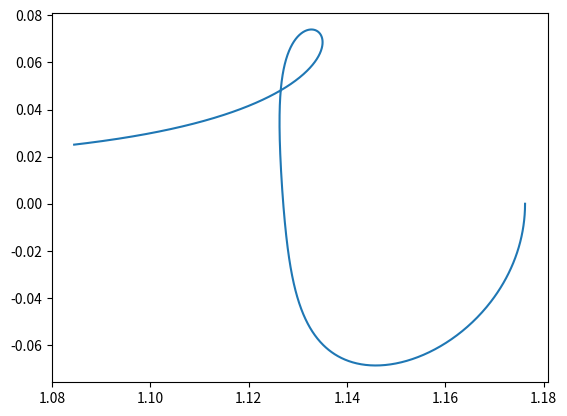

Python code for this plot:
# -*- coding: utf-8 -*-
"""
Created on Fri Oct 15 15:50:37 2021

[redacted]
"""

import numpy as np
from scipy.integrate import solve_ivp
import matplotlib.pyplot as plt


def gamma1(g, mu):
    '''
    Equation of motion for Collinear Libration point 1
    '''
    gamma = g**5 - (3-mu)*g**4 + (3-2*mu)*g**3 - mu*g**2 + 2*mu*g - mu
    return gamma


def gamma2(g, mu):
    '''
    Equation of motion for Collinear Libration point 2
    '''
    gamma = g**5 + (3-mu)*g**4 + (3-2*mu)*g**3 - mu*g**2 + 2*mu*g - mu
    return gamma


def gamma3(g, mu):
    '''
    Equation of motion for Collinear Libration point 3
    '''
    gamma = g**5 + (2+mu)*g**4 + (1 + 2*mu)*g**3 - (1-mu)*g**2 - 2*(1-mu)*g - (1-mu)
    return gamma


def newton_method(function, x0, step_size, tolerance, mu):
    '''
    Determines the roots of a non-linear single variable function using 
    derivative estimation and Taylor Series Expansion
    Args:
        x0 - initial condition estimate
        tolerance - the tolerance for convergence
        step_size - determines the size of delta x
    '''
    
    f0        = function(x0, mu)
    residual  = abs(f0)
    iteration = 1
    fx        = (function(x0 + step_size, mu) - f0) / step_size
    
    while residual > tolerance:
        x1        = x0 + ((0 - f0)/fx)
        f1        = function(x1, mu)
        residual  = abs(f1)
        f0        = f1
        x0        = x1
        fx        = (function(x0 + step_size, mu) - f0) / step_size
        iteration = iteration + 1
        
    return x1


def libsolver(mu, tol):
    '''
    Solves for the Libration points for a given system
    '''
    
    # solve for the first collinear point (between the primaries)
    g1   = (mu/(3*(1-mu)))**(1/3)
    g1   = newton_method(gamma1, g1, 1, tol, mu)
    x1   = 1-mu-g1
    
    # solve for the second collinear point (behind the second primary)
    g2   = (mu/(3*(1-mu)))**(1/3)
    g2   = newton_method(gamma2, g2, 1, tol, mu)
    x2   = 1-mu+g2
    
    # solve for the third collinear point (behind the first primary)
    g3   = (-7/12)*mu+1
    g3   = newton_method(gamma3, g3, 1, tol, mu)
    x3   = -mu-g3
    
    x4   = (1/2)-mu
    x5   = (1/2)-mu
    
    xvec = [x1, x2, x3, x4, x5]
    yvec = [0, 0, 0, np.sqrt(3)/2, -np.sqrt(3)/2]
    
    return xvec, yvec


def f(t, s, mu):
    '''
    Differentiates the state and STM
    '''
    
    # unpack the state vector
    x  = s[0]
    y  = s[1]
    z  = s[2]
    xd = s[3]
    yd = s[4]
    zd = s[5]
    
    d  = ((x+mu)**2    + y**2 + z**2)**(1/2)
    r  = ((x-1+mu)**2  + y**2 + z**2)**(1/2)
    
    if d > 100:
        print(aaa)
    
    # equations of motion
    Fxx = 1   - (1-mu)/d**3 + 3*(1-mu)*(x+mu)**2/d**5 - mu/r**3 + 3*mu*(x-1+mu)**2/r**5
    Fxy =                     3*(1-mu)*(x+mu)*y/d**5           + 3*mu*(x-1+mu)*y/r**5
    Fxz =                     3*(1-mu)*(x+mu)*z/d**5           + 3*mu*(x-1+mu)*z/r**5
    Fyx = Fxy
    Fyy = 1   - (1-mu)/d**3 + 3*(1-mu)*y**2/d**5      - mu/r**3 + 3*mu*y**2/r**5
    Fyz =                     3*(1-mu)*y*z/d**5                 + 3*mu*(x-1+mu)*z/r**5 
    Fzx = Fxz
    Fzy = Fyz
    Fzz =     - (1-mu)/d**3 + 3*(1-mu)*z**2/d**5      - mu/r**3 + 3*mu*z**2/r**5
    
    A   = [[   0,     0,     0,     1,     0,     0],
           [   0,     0,     0,     0,     1,     0],
           [   0,     0,     0,     0,     0,     1],
           [ Fxx,   Fxy,   Fxz,     0,     2,     0],
           [ Fyx,   Fyy,   Fyz,    -2,     0,     0],
           [ Fzx,   Fzy,   Fzz,     0,     0,     0]]
    
    # state transition matrix
    phi = [[ s[6],  s[7],  s[8],  s[9], s[10], s[11]],
           [s[12], s[13], s[14], s[15], s[16], s[17]],
           [s[18], s[19], s[20], s[21], s[22], s[23]],
           [s[24], s[25], s[26], s[27], s[28], s[29]],
           [s[30], s[31], s[32], s[33], s[34], s[35]],
           [s[36], s[37], s[38], s[39], s[40], s[41]]]
    
    phid   = np.matmul(A, phi).conj().T
    phidot = np.reshape(phid, (36,1))
    phidot = np.concatenate(phidot)
    
    # initialize an empty aray for the new state and STM matrix
    F = [0]*42
    
    # equations of motion
    F[0] = xd
    F[1] = yd
    F[2] = zd
    F[3] =  2*yd + x - (1-mu)*(x+mu)/d**3 - mu*(x-1+mu)/r**3
    F[4] = -2*xd + y - (1-mu)*y/d**3      - mu*y/r**3
    F[5] =           - (1-mu)*z/d**3      - mu*z/r**3
    
    # add STM to the velocity acceleration state matrix
    F[6:42] = phidot[0:36]
    
    return F


def doubledot(s, mu):
    '''
    differentiates the state but not the STM
    '''
    
    # unpack the state vector
    x  = s[0]
    y  = s[1]
    z  = s[2]
    xd = s[3]
    yd = s[4]
    zd = s[5]
    
    d  = ((x+mu)**2    + y**2 + z**2)**(1/2)
    r  = ((x-1+mu)**2 + y**2 + z**2)**(1/2)
    
    # initialize an empty aray for the new state and STM matrix
    F = [0]*6
    
    # equations of motion
    F[0] = xd
    F[1] = yd
    F[2] = zd
    F[3] =  2*yd + x - (1-mu)*(x+mu)/d**3 - mu*(x-1+mu)/r**3
    F[4] = -2*xd + y - (1-mu)*y/d**3      - mu*y/r**3
    F[5] =           - (1-mu)*z/d**3      - mu*z/r**3
    
    return F


def jacobic(s, mu):
    '''
    calculates the jacobian constant at a given state
    '''
    
    # unpack the state vector
    x  = s[0]
    y  = s[1]
    z  = s[2]
    xd = s[3]
    yd = s[4]
    zd = s[5]
    
    vsq   = xd**2 + yd**2 + zd**2
    d     = np.sqrt((x+mu)**2   + y**2 + z**2)
    r     = np.sqrt((x-1+mu)**2 + y**2 + z**2)
    U     = (1-mu)/d + mu/r
    Ustar = U + 1/2*(x**2 + y**2)
    jc    = 2*Ustar - vsq
    
    return jc


    

if __name__ == '__main__':
    
    tol     = 1*10**-13
    mu      = 0.012150584673413891
    tau     = 3.3981
    norbits = 100
    away    = 0.000001
    Delta_s = 0.05
    step    = 1
    
    x1, y1  = libsolver(mu, tol)
    z1      = [0, 0, 0, 0, 0]
    
    libpt   = 1
    x       = x1[libpt]
    y       = y1[libpt]
    z       = z1[libpt]
    
    d       = ((x+mu)**2   + y**2 + z**2)**(1/2)
    r       = ((x-1+mu)**2 + y**2 + z**2)**(1/2)
    
    Fxx     = 1 - (1-mu)/d**3 + 3*(1-mu)*(x+mu)**2/d**5 - mu/r**3 + 3*mu*(x-1+mu)**2/r**5
    Fyy     = 1 - (1-mu)/d**3 + 3*(1-mu)*y**2/d**5      - mu/r**3 + 3*mu*y**2/r**5
    
    beta1   = 2 - (Fxx+Fyy)/2
    beta2   = (-Fxx/Fyy)**(1/2)
    s       = (beta1 + (beta1**2+beta2**2)**(1/2))**(1/2)
    beta3   = (s**2 + Fxx)/(2*s)
    
    x0      = x1[libpt] + away
    y0      = 0.0
    z0      = 0.0
    xd0     = 0.0
    yd0     = -beta3*away*s
    zd0     = 0.0
    
    # define the set of inital conditions
    # state0  = [x0, y0, z0, xd0, yd0, zd0]
    state0  = [1.1762, 0, 0, 0, -0.1235, 0]
    phi0    = np.reshape(np.identity(6), (1, 36)).tolist()
    ic      = state0 + phi0[0]
    ts      = (0, tau*1)
    
    # integrate F to get state at each time step
    sol     = solve_ivp(lambda t, y: f(t, y, mu), ts, ic, rtol = tol, atol = tol)
    plt.plot(sol.y[0], sol.y[1])
    
    # at every state, output jacobian constant - should stay constant
    jc      = jacobic(sol.y, mu)
    # plt.plot(jc)
    
    ic      = []
    for i in range(42):
        ic.append(sol.y[i][-1])
    tf      = sol.t[-1]
    i       = 0
    error   = [1, 1, 1]
    print(np.array(ic).T)
    # while np.linalg.norm(error) > tol:
    for j in range(1): 
        print(j)
        
        ytarg   = 0
        xdtarg  = 0
        ydtarg  = 0
        zdtarg  = 0
        
        # target perpandicular crossing
        target  = [ytarg, xdtarg, zdtarg]
        
        ts      = (0, tf)
        sol1    = solve_ivp(lambda t, y: f(t, y, mu), ts, ic, rtol = 1e-10, atol = 1e-10)
        t, s    = sol1.t, sol1.y
        # plt.plot(sol.y[0], sol.y[1])
        # get the final state vector
        trajend = [s[0][-1], s[1][-2], s[2][-1], s[3][-1], s[4][-1], s[5][-1]]
        # print('state: ', trajend)
        # print('time: ', t[-1])
        
        # evaluate EOM to get acceleration components
        doubdot = doubledot(trajend, mu)
        # print(doubdot)
        xdd     = doubdot[3]
        zdd     = doubdot[5]
        
        # get STM from last 36 elements of s
        temp    = s[6::]
        phi     = []
        for i in temp:
            phi.append(i[-1])
        phi     = np.reshape(phi, (6, 6))
        
        # correction matrix
        phisub  =  [[phi[1, 2], phi[1, 4], trajend[4]],
                    [phi[3, 2], phi[3, 4],        xdd],
                    [phi[5, 2], phi[5, 4],        zdd]]
        
        endst   = [trajend[1], trajend[3], trajend[5]]
        error   = [target[0] - endst[0], target[1] - endst[1], target[2] - endst[2]]
        
        update  = np.linalg.inv(np.array(phisub))@np.array(error)
        ic[2]   = ic[2] + update[0]
        ic[4]   = ic[4] + update[1]
        tf      =    tf + update[2]
        print('ic = ', np.array(ic).T)
        
    #     # i = i + 1
    
    
    
    
    
    
    
    
    
    
    
    